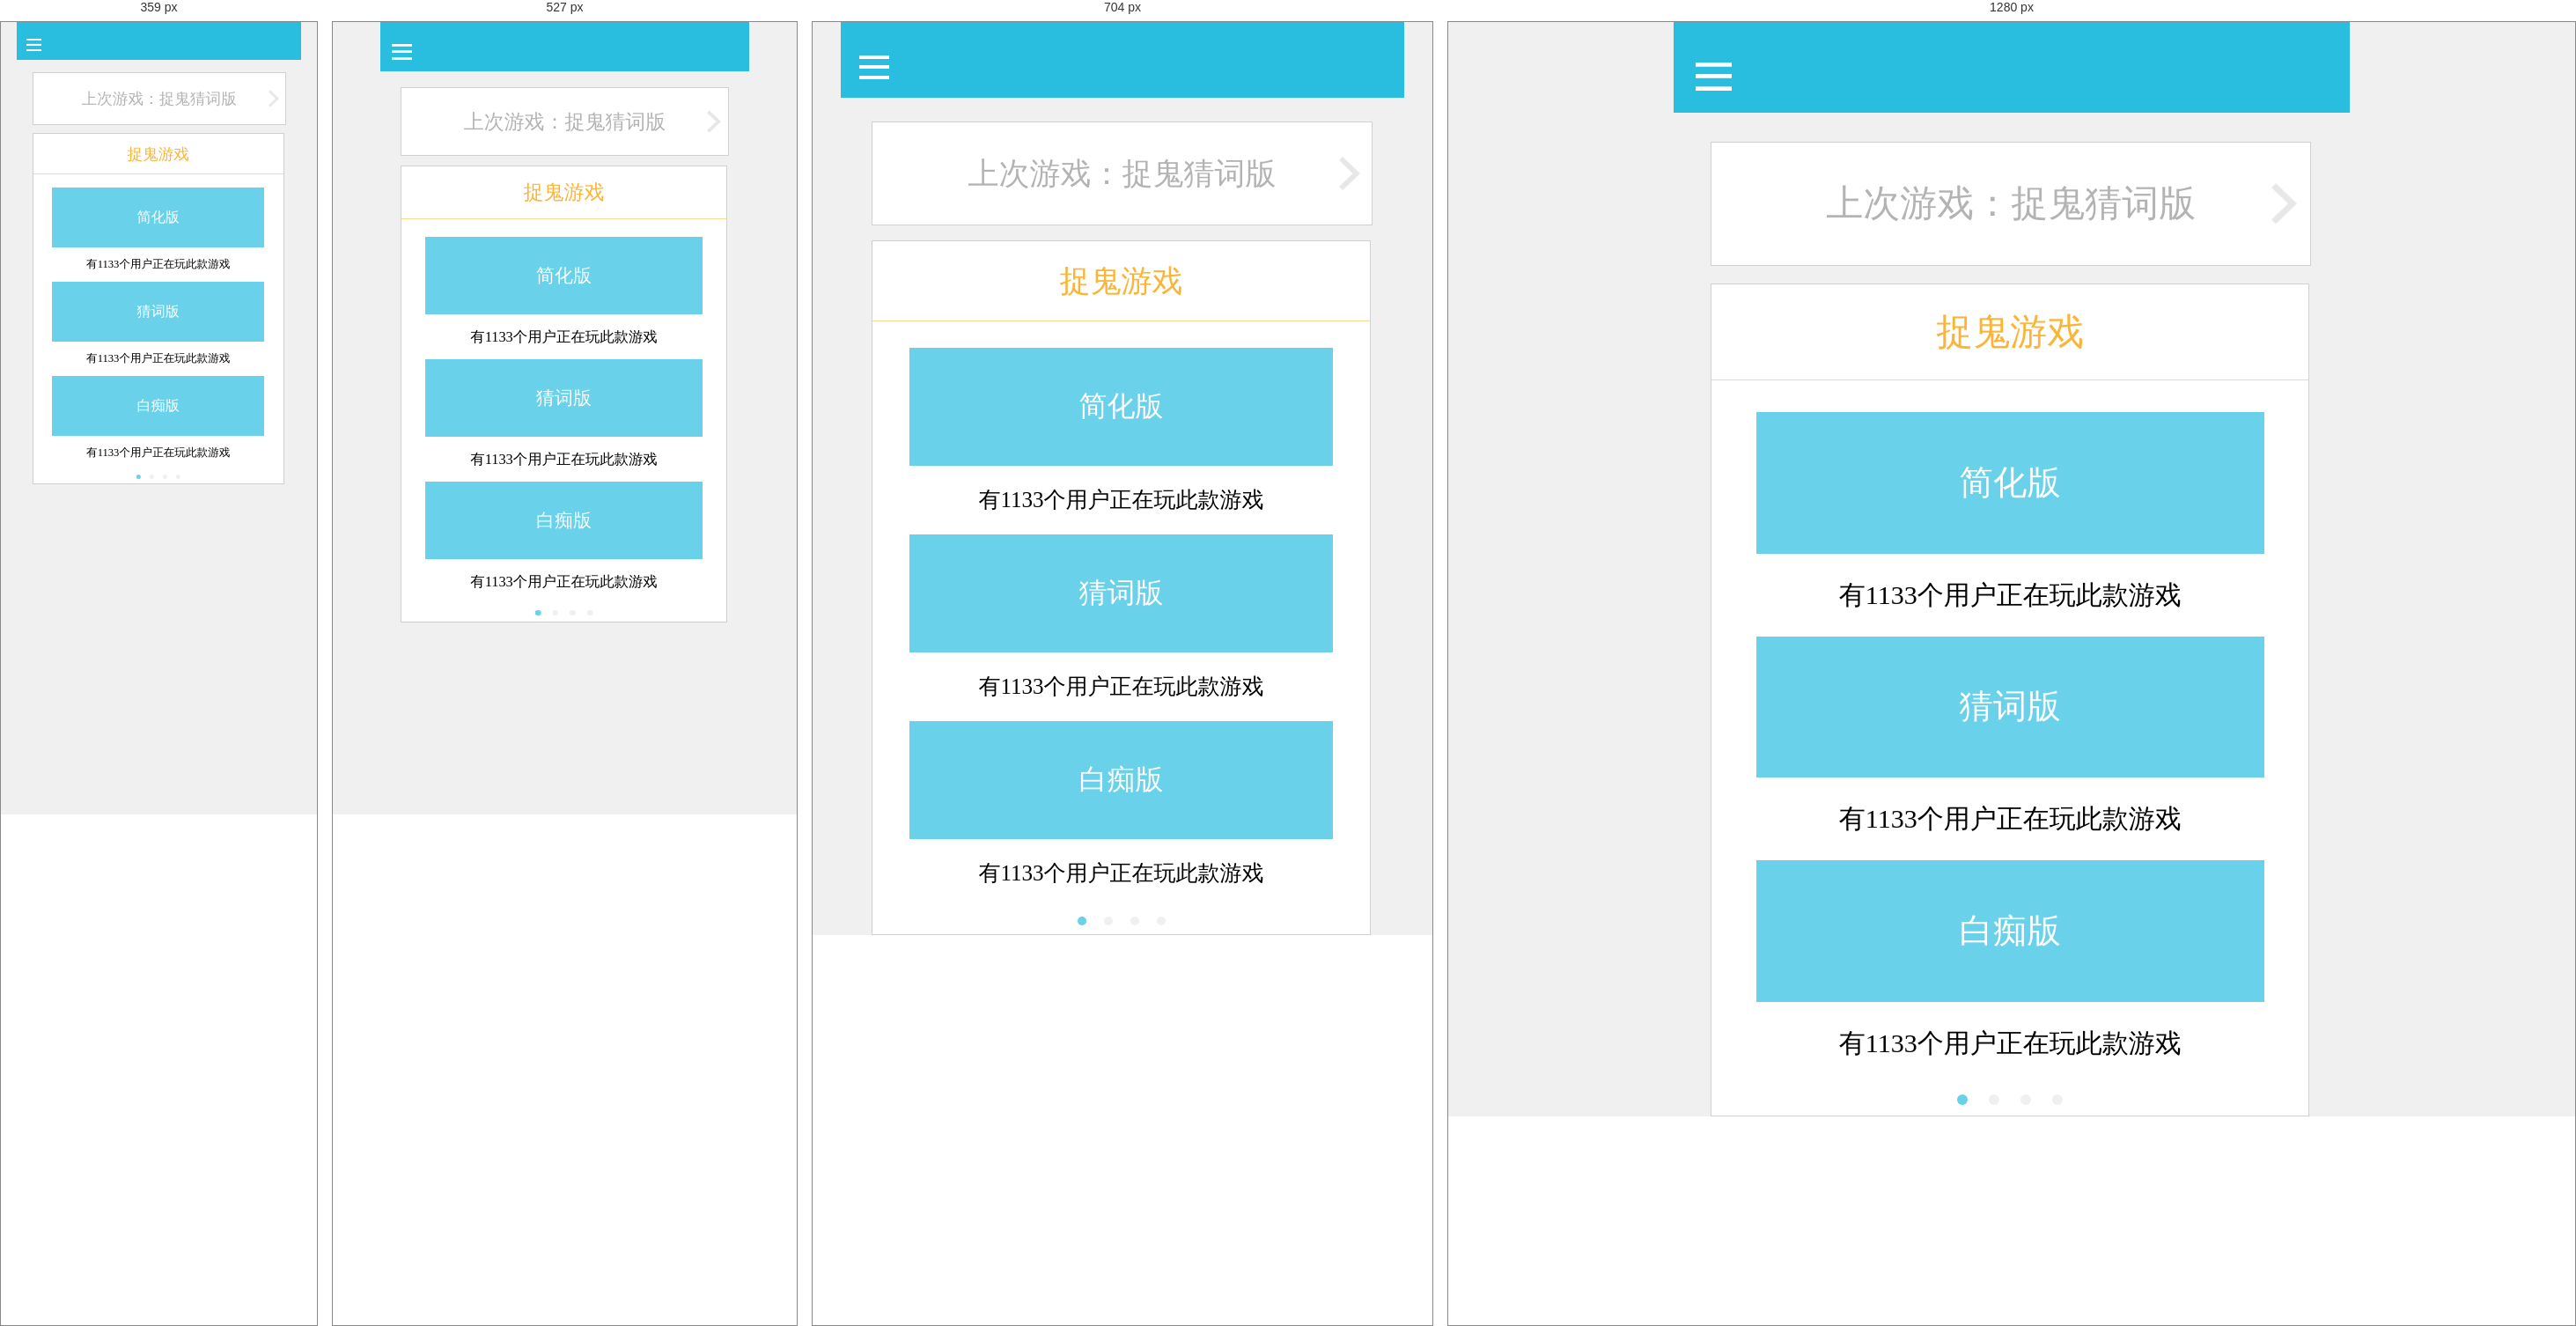
Rendered at 359 px, 527 px, 704 px and 1280 px, left to right.

<!-- file: task7-1.html -->
<!DOCTYPE html>
<html lang="en">
<head>
    <meta charset="UTF-8">
    <meta name="viewport" content="width=device-width,initial-scale=1,maximum-scale=1,user-scalable=no">
    <link rel="stylesheet" href="css/task7-1.css" >
    <!--<link rel="stylesheet" href="css/bootstrap.min.css" >-->
    <link rel="stylesheet" href="css/reset.css" >
    <title>版本选择</title>
</head>
<body>
    <header>
        <div class="button"></div>
    </header>
    <main>
        <div class="box-top">
            <span  class="version">上次游戏：捉鬼猜词版</span>
            <img class="back" src="images/back.png">
        </div>
        <div class="box-bottom">
            <div class="item">
                <span class="version">捉鬼游戏</span>
            </div>
            <div class="option-first">
                <span class="version">简化版</span>
            </div>
            <div class="line">
                <span>有1133个用户正在玩此款游戏</span>
            </div>
            <div class="option-first">
                <span class="version">猜词版</span>
            </div>
            <div class="line">
                <span>有1133个用户正在玩此款游戏</span>
            </div>
            <div class="option-first">
                <span class="version">白痴版</span>
            </div>
            <div class="line">
                <span>有1133个用户正在玩此款游戏</span>
            </div>
            <a href="task7-2.html">
                <button class="next"></button>
            </a>
            <div class="point">
                <div class="point-first"></div>
                <div class="point-second"></div>
                <div class="point-second"></div>
                <div class="point-second"></div>
            </div>
            <div class="clearfix"></div>
        </div>

    </main>
</body>
</html>

/* @media block from css/task7-1.css */
@media screen and (min-width:0px){
    html{
        font-size:250%;
    }
}

/* @media block from css/task7-1.css */
@media screen and (min-width:320px){
    html{
        font-size:315%;
    }
}

/* @media block from css/task7-1.css */
@media screen and (min-width:360px){
    html{
        font-size:353%;
    }
}

/* @media block from css/task7-1.css */
@media screen and (min-width:375px){
    html{
        font-size:368%;
    }
}

/* @media block from css/task7-1.css */
@media screen and (min-width:412px){
    html{
        font-size:402%;
    }
}

/* @media block from css/task7-1.css */
@media screen and (min-width:414px){
    html{
        font-size:410%;
    }
}

/* @media block from css/task7-1.css */
@media screen and (min-width:640px){
    html{
        font-size:625%;
    }
}

/* @media block from css/task7-1.css */
@media screen and (min-width:768px){
    html{
        font-size:750%;
    }
}